Run: headless pygame with SDL's dummy video driver; simulated clock (each Clock.tick advances the game by its frame time, no real sleeping); random seed 0; keys injected as events and as key.get_pressed() state; mouse plan: one left click at the window centre at the start of phase 2, then a move to the lower-right quarter at the start of phase 3.
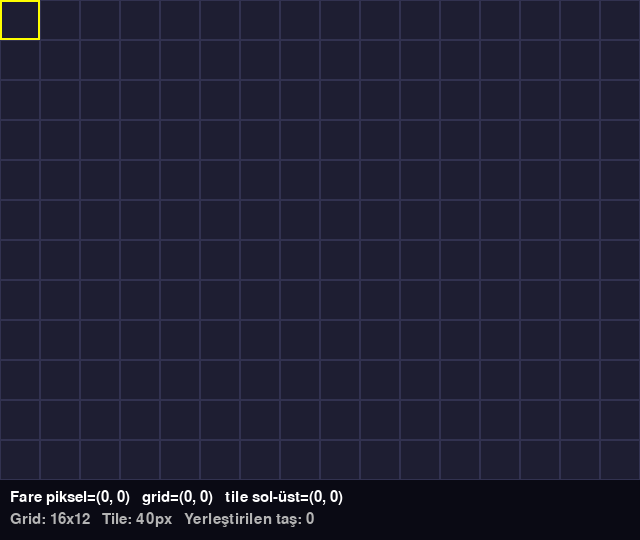
Frame 1 of 4 · flips 1–60 · no input
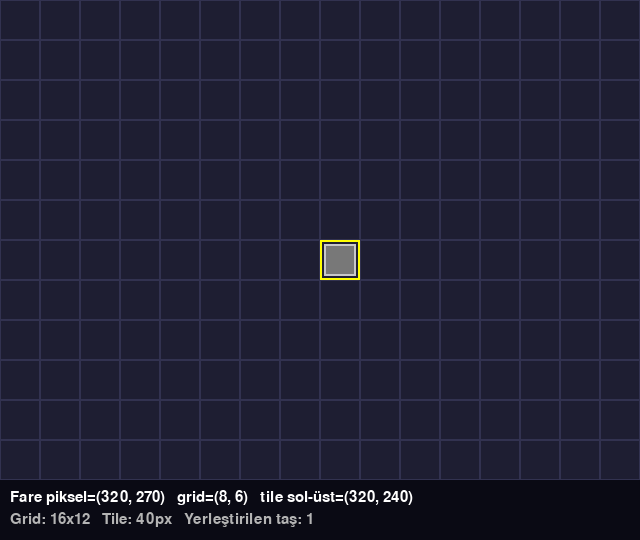
Frame 2 of 4 · flips 61–180 · clicked the window centre · tapped SPACE, RETURN · held RIGHT (→), D
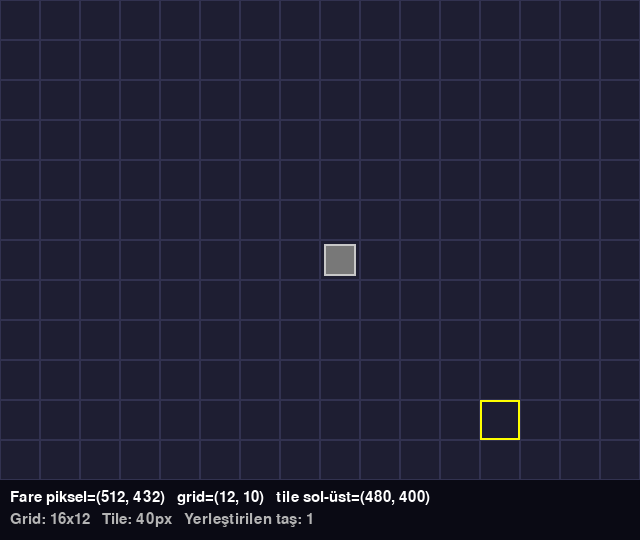
Frame 3 of 4 · flips 181–300 · moved the mouse to the lower-right quarter · held DOWN (↓), S
Frame 4 of 4 · flips 301–420 · held LEFT (←), A, UP (↑), W · screen unchanged from frame 3, image omitted

The pygame program that drew these frames:

"""
Grid <-> Piksel Dönüşümü

Fare tıklamasının grid hücresini nasıl bulacağımızı ve tersine
grid koordinatından piksel koordinatına nasıl gideceğimizi
gösterir. "Taş at" oyunu: fare ile tıkladığın hücreye taş koyar.

Öğrenilecek kavramlar:
- piksel -> grid: (px // TILE, py // TILE)
- grid -> piksel: (col * TILE, row * TILE)
- Grid sınır kontrolü (0 <= col < GENISLIK, ...)

Bölüm: 10 - Tile-Based Oyun Dünyası
Ünite: 1 - Tile Sistemi Temelleri

Çalıştırma: python 03_grid_donusum.py
Gereksinimler: pygame
"""

import pygame

TILE = 40
GRID_GEN = 16   # sütun sayısı
GRID_YUK = 12   # satır sayısı
GENISLIK = TILE * GRID_GEN
YUKSEKLIK = TILE * GRID_YUK + 60  # alt bilgi satırı


def piksel_to_grid(px, py):
    """Piksel koordinatını grid (col, row) koordinatına çevirir."""
    col = px // TILE
    row = py // TILE
    return col, row


def grid_to_piksel(col, row):
    """Grid koordinatından tile'ın sol üst köşeye piksel konumunu verir."""
    return col * TILE, row * TILE


def main():
    pygame.init()
    ekran = pygame.display.set_mode((GENISLIK, YUKSEKLIK))
    pygame.display.set_caption("Grid-Piksel Dönüşümü")
    saat = pygame.time.Clock()
    font = pygame.font.Font(None, 22)

    # Yerleştirilen taşlar: set of (col, row)
    taslar = set()

    calistir = True
    while calistir:
        for olay in pygame.event.get():
            if olay.type == pygame.QUIT:
                calistir = False
            elif olay.type == pygame.MOUSEBUTTONDOWN:
                if olay.button == 1:  # sol tık -> taş koy/kaldır
                    px, py = olay.pos
                    if py < TILE * GRID_YUK:  # oyun alanı içinde mi?
                        col, row = piksel_to_grid(px, py)
                        if (col, row) in taslar:
                            taslar.remove((col, row))
                        else:
                            taslar.add((col, row))

        ekran.fill((30, 30, 50))

        # Izgarayı çiz
        for r in range(GRID_YUK):
            for c in range(GRID_GEN):
                x, y = grid_to_piksel(c, r)
                pygame.draw.rect(ekran, (50, 50, 80), (x, y, TILE, TILE), 1)

        # Taşları çiz
        for (c, r) in taslar:
            x, y = grid_to_piksel(c, r)
            pygame.draw.rect(ekran, (120, 120, 120), (x + 4, y + 4,
                                                       TILE - 8, TILE - 8))
            pygame.draw.rect(ekran, (200, 200, 200), (x + 4, y + 4,
                                                       TILE - 8, TILE - 8), 2)

        # Fare konumu -> hover tile
        fx, fy = pygame.mouse.get_pos()
        if fy < TILE * GRID_YUK:
            hc, hr = piksel_to_grid(fx, fy)
            hx, hy = grid_to_piksel(hc, hr)
            pygame.draw.rect(ekran, (255, 255, 0), (hx, hy, TILE, TILE), 2)

            bilgi = (f"Fare piksel=({fx}, {fy})   "
                     f"grid=({hc}, {hr})   "
                     f"tile sol-üst=({hx}, {hy})")
        else:
            bilgi = "Oyun alanının içine tıkla: taş koy/kaldır"

        # Alt panel
        pygame.draw.rect(ekran, (10, 10, 20),
                         (0, TILE * GRID_YUK, GENISLIK, 60))
        ekran.blit(font.render(bilgi, True, (255, 255, 255)),
                   (10, TILE * GRID_YUK + 10))
        ekran.blit(font.render(
            f"Grid: {GRID_GEN}x{GRID_YUK}   Tile: {TILE}px   "
            f"Yerleştirilen taş: {len(taslar)}",
            True, (180, 180, 180)),
            (10, TILE * GRID_YUK + 32))

        pygame.display.flip()
        saat.tick(60)

    pygame.quit()


if __name__ == "__main__":
    main()


"""
BEKLENEN ÇIKTI:
---------------
Izgaralı bir oyun alanı açılır. Fareyi bir hücrenin üzerine getirdiğinde
hücre sarı çerçeveyle vurgulanır ve alt panelde piksel/grid/tile konum
bilgileri gerçek zamanlı güncellenir. Sol tıklama taş ekler/kaldırır.
"""
